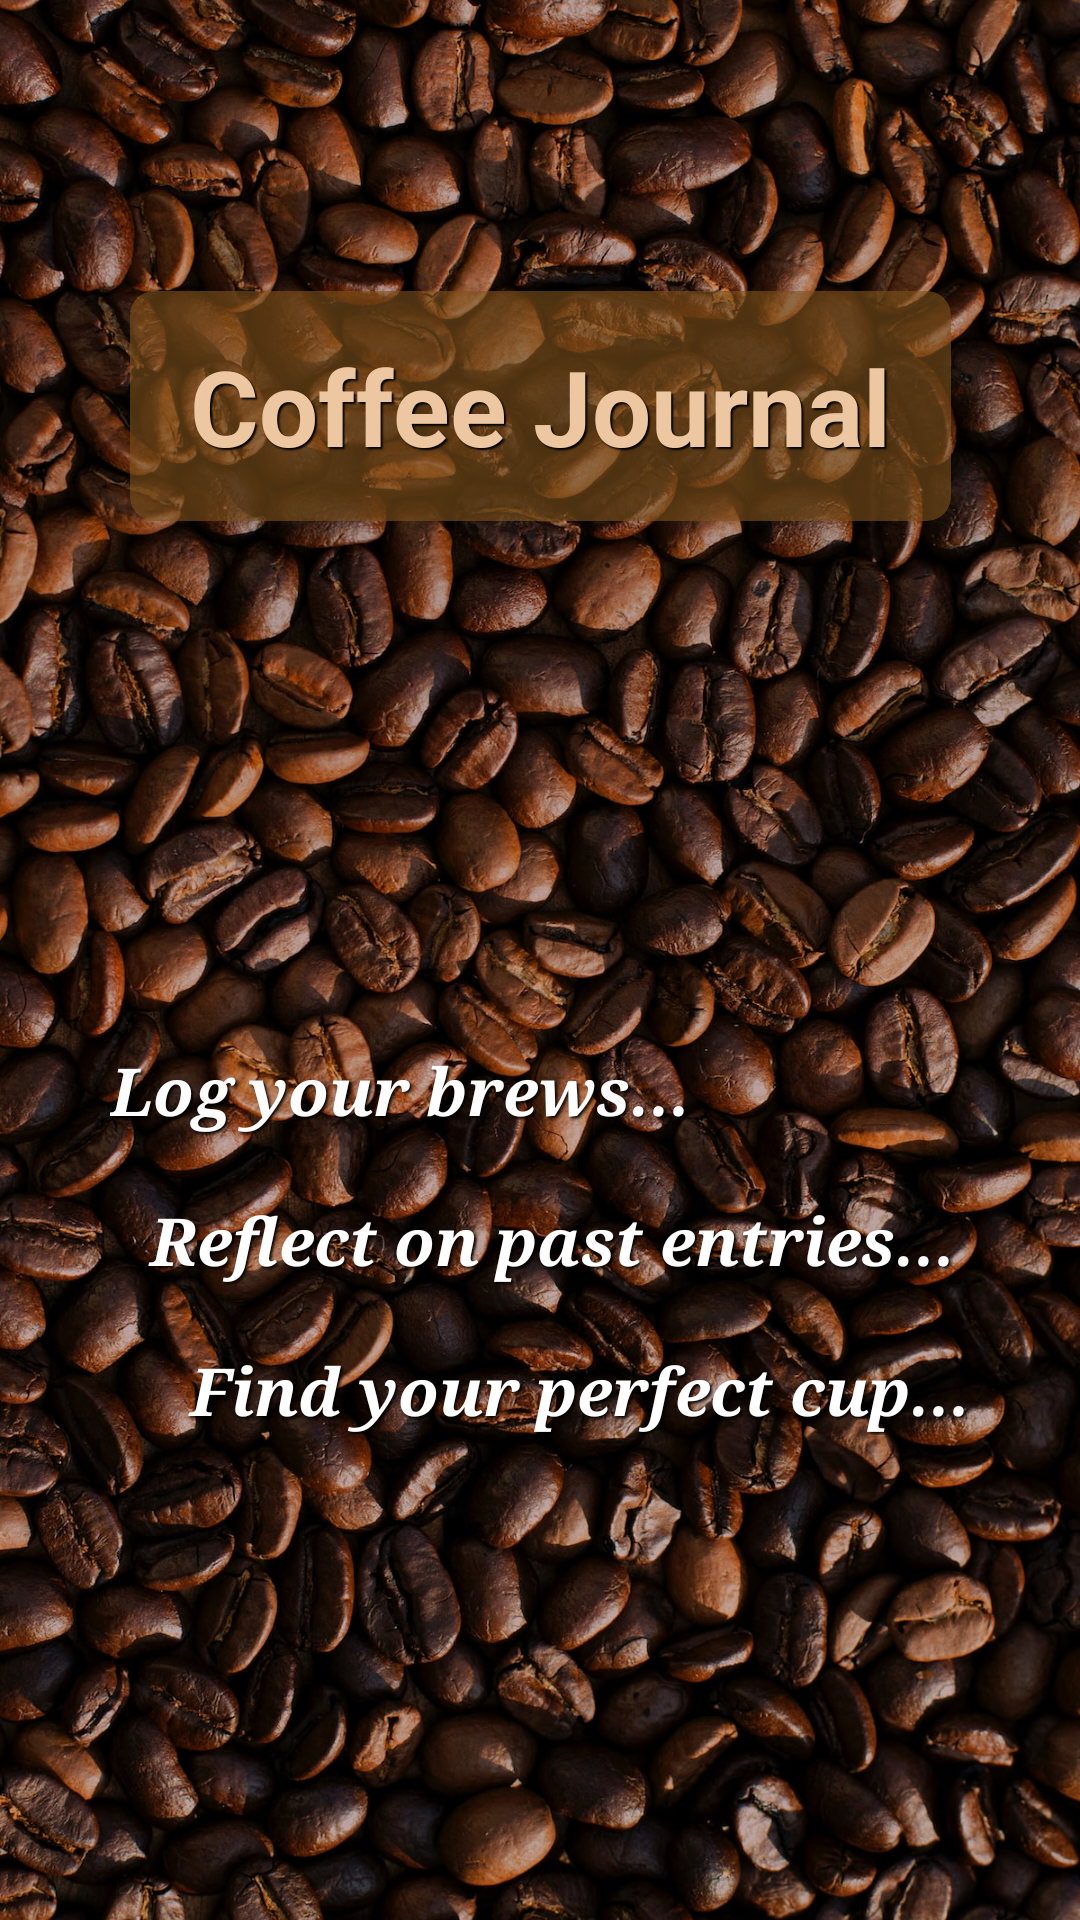

Reconstruct the res/layout file that produces this screen, plus the resources it refers to.
<!-- AndroidManifest.xml: application theme Theme.CoffeeJournal -->
<!-- res/layout/fragment_home.xml -->
<?xml version="1.0" encoding="utf-8"?>
<androidx.constraintlayout.widget.ConstraintLayout xmlns:android="http://schemas.android.com/apk/res/android"
    xmlns:app="http://schemas.android.com/apk/res-auto"
    xmlns:tools="http://schemas.android.com/tools"
    android:id="@+id/homeFragmentLayout"
    android:layout_width="match_parent"
    android:layout_height="match_parent"
    android:elevation="2dp"
    android:fadingEdge="none"
    android:requiresFadingEdge="horizontal|vertical"
    tools:context=".fragments.HomeFragment">

    <ImageView
        android:id="@+id/ivHomeBackground"
        android:layout_width="wrap_content"
        android:layout_height="wrap_content"
        android:contentDescription="@string/home_background"
        android:rotation="90"
        android:scaleX="2"
        android:scaleY="2"
        android:src="@drawable/bg_coffee"
        app:layout_constraintStart_toStartOf="parent"
        app:layout_constraintTop_toTopOf="parent" />

    <androidx.cardview.widget.CardView
        android:id="@+id/cvTitleCard"
        android:layout_width="wrap_content"
        android:layout_height="wrap_content"
        android:layout_marginBottom="24dp"
        android:alpha="1"
        app:cardBackgroundColor="#9E7D511C"
        app:cardCornerRadius="8dp"
        app:cardElevation="100dp"
        app:layout_constraintBottom_toBottomOf="parent"
        app:layout_constraintEnd_toEndOf="parent"
        app:layout_constraintStart_toStartOf="parent"
        app:layout_constraintTop_toTopOf="parent"
        app:layout_constraintVertical_bias="0.18">

        <TextView
            android:id="@+id/tvHomeTitle"
            android:layout_width="wrap_content"
            android:layout_height="wrap_content"
            android:layout_marginHorizontal="20dp"
            android:layout_marginVertical="15dp"
            android:alpha="1"
            android:shadowColor="@color/black"
            android:shadowDx="2"
            android:shadowDy="2"
            android:shadowRadius="1"
            android:text="@string/home_title_text"
            android:textAppearance="@style/TextAppearance.AppCompat.Display1"
            android:textColor="@color/brown_100"
            android:textSize="35sp"
            android:textStyle="bold"
            android:typeface="normal" />
    </androidx.cardview.widget.CardView>

    <TextView
        android:id="@+id/tvHomeIntroText"
        android:layout_width="wrap_content"
        android:layout_height="wrap_content"
        android:outlineProvider="none"
        android:shadowColor="@color/black"
        android:shadowDx="2"
        android:shadowDy="2"
        android:shadowRadius="2"
        android:text="@string/home_intro_text"
        android:textColor="@color/white"
        android:textSize="22sp"
        android:textStyle="bold|italic"
        android:typeface="serif"
        app:layout_constraintBottom_toBottomOf="parent"
        app:layout_constraintEnd_toEndOf="parent"
        app:layout_constraintStart_toStartOf="parent"
        app:layout_constraintTop_toBottomOf="@+id/cvTitleCard"
        app:layout_constraintVertical_bias="0.52"
        app:lineHeight="50dp" />

</androidx.constraintlayout.widget.ConstraintLayout>
<!-- resources referenced by this layout -->
<resources>
  <color name="black">#FF000000</color>
  <color name="brown_100">#ecc7a1</color>
  <color name="white">#FFFFFFFF</color>
  <!-- drawable bg_coffee: jpg bitmap (drawable, 968207 bytes) -->
  <string name="home_background">Home background image depicting coffee beans</string>
  <string name="home_intro_text">Log your brews…\n\t\tReflect on past entries…\n\t\t\t\tFind your perfect cup…</string>
  <string name="home_title_text">Coffee Journal</string>
  <style name="Theme.CoffeeJournal" parent="Theme.MaterialComponents.DayNight.DarkActionBar">
          
          <item name="colorPrimary">@color/brown_400</item>
          <item name="colorPrimaryVariant">@color/brown_500</item>
          <item name="colorOnPrimary">@color/white</item>
          
          <item name="colorSecondary">@color/lime_800</item>
          <item name="colorSecondaryVariant">@color/lime_200</item>
          <item name="colorOnSecondary">@color/black</item>
          
          <item name="android:statusBarColor">?attr/colorPrimaryVariant</item>
          
      </style>
  <color name="brown_400">#956939</color>
  <color name="brown_500">#7D511C</color>
  <color name="lime_800">#8FA333</color>
  <color name="lime_200">#d9f2a4</color>
</resources>
